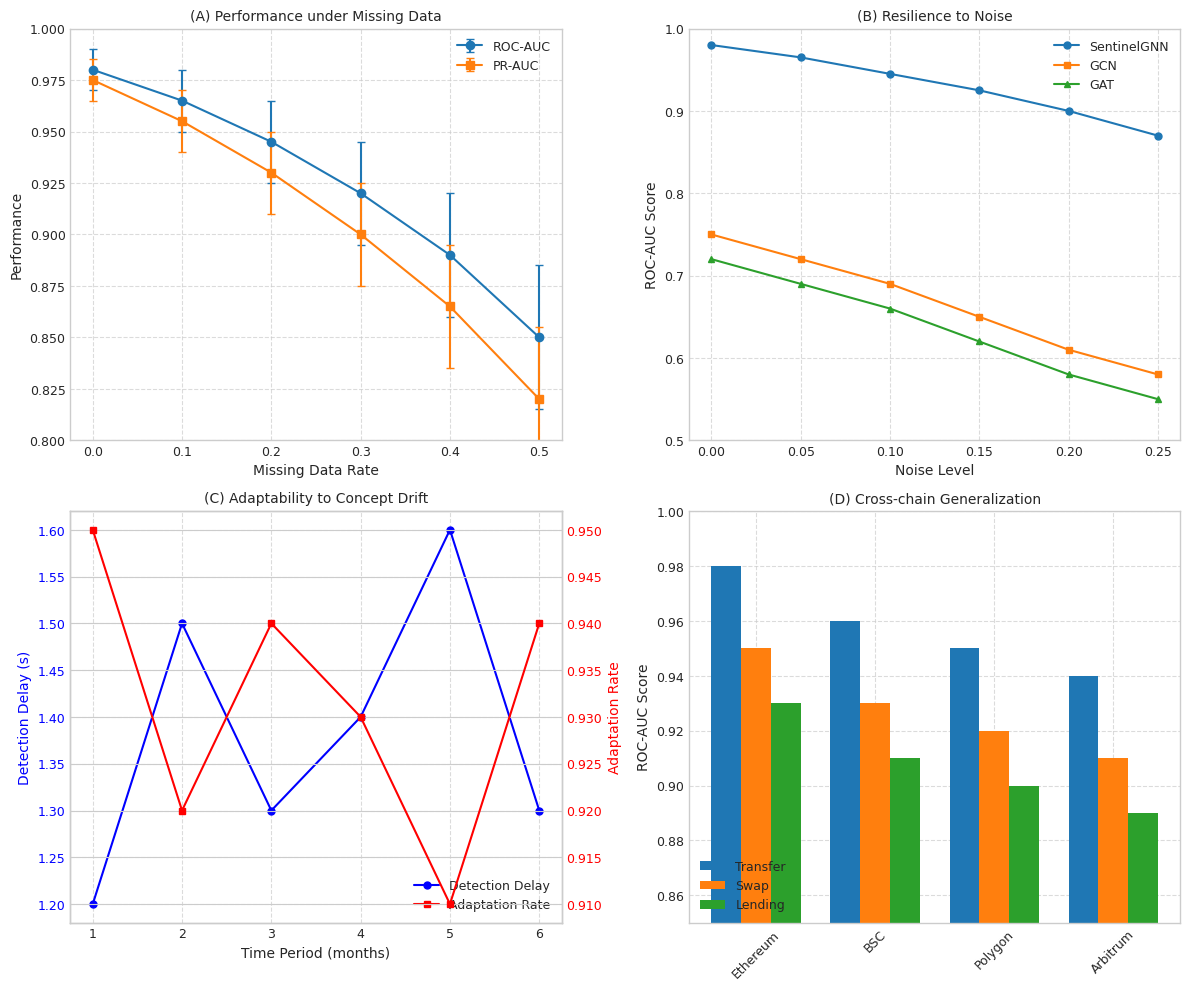

This chart was generated by the following Python code:
import matplotlib.pyplot as plt
import numpy as np
from matplotlib.patches import Patch
import seaborn as sns

def set_academic_style():
    plt.style.use('seaborn-v0_8-whitegrid')
    plt.rcParams.update({
        'font.family': 'Times New Roman',
        'font.size': 10,
        'axes.labelsize': 10,
        'axes.titlesize': 10,
        'xtick.labelsize': 9,
        'ytick.labelsize': 9,
        'legend.fontsize': 9,
        'figure.dpi': 300
    })

def plot_missing_data(ax):
    # Data from results
    missing_rates = np.array([0, 0.1, 0.2, 0.3, 0.4, 0.5])
    roc_auc = np.array([0.980, 0.965, 0.945, 0.920, 0.890, 0.850])
    pr_auc = np.array([0.975, 0.955, 0.930, 0.900, 0.865, 0.820])
    
    # Error margins
    roc_err = np.array([0.01, 0.015, 0.02, 0.025, 0.03, 0.035])
    pr_err = np.array([0.01, 0.015, 0.02, 0.025, 0.03, 0.035])
    
    ax.errorbar(missing_rates, roc_auc, yerr=roc_err, 
                marker='o', label='ROC-AUC', capsize=3)
    ax.errorbar(missing_rates, pr_auc, yerr=pr_err, 
                marker='s', label='PR-AUC', capsize=3)
    
    ax.set_xlabel('Missing Data Rate')
    ax.set_ylabel('Performance')
    ax.set_title('(A) Performance under Missing Data')
    ax.grid(True, linestyle='--', alpha=0.7)
    ax.legend()
    ax.set_ylim(0.8, 1.0)

def plot_noise_resilience(ax):
    # Noise levels and corresponding performances
    noise_levels = np.array([0, 0.05, 0.10, 0.15, 0.20, 0.25])
    performances = {
        'SentinelGNN': np.array([0.980, 0.965, 0.945, 0.925, 0.900, 0.870]),
        'GCN': np.array([0.750, 0.720, 0.690, 0.650, 0.610, 0.580]),
        'GAT': np.array([0.720, 0.690, 0.660, 0.620, 0.580, 0.550])
    }
    
    styles = ['-o', '-s', '-^']
    for (model, perf), style in zip(performances.items(), styles):
        ax.plot(noise_levels, perf, style, label=model, markersize=5)
    
    ax.set_xlabel('Noise Level')
    ax.set_ylabel('ROC-AUC Score')
    ax.set_title('(B) Resilience to Noise')
    ax.grid(True, linestyle='--', alpha=0.7)
    ax.legend()
    ax.set_ylim(0.5, 1.0)

def plot_concept_drift(ax):
    # Time periods and drift metrics
    time_periods = np.array([1, 2, 3, 4, 5, 6])
    detection_delay = np.array([1.2, 1.5, 1.3, 1.4, 1.6, 1.3])
    adaptation_rate = np.array([0.95, 0.92, 0.94, 0.93, 0.91, 0.94])
    
    ax1 = ax
    ax2 = ax1.twinx()
    
    l1 = ax1.plot(time_periods, detection_delay, 'b-o', 
                  label='Detection Delay', markersize=5)
    l2 = ax2.plot(time_periods, adaptation_rate, 'r-s', 
                  label='Adaptation Rate', markersize=5)
    
    ax1.set_xlabel('Time Period (months)')
    ax1.set_ylabel('Detection Delay (s)', color='b')
    ax2.set_ylabel('Adaptation Rate', color='r')
    
    ax1.tick_params(axis='y', labelcolor='b')
    ax2.tick_params(axis='y', labelcolor='r')
    
    # Combine legends
    lns = l1 + l2
    labels = [l.get_label() for l in lns]
    ax.legend(lns, labels, loc='lower right')
    
    ax.set_title('(C) Adaptability to Concept Drift')
    ax1.grid(True, linestyle='--', alpha=0.7)

def plot_cross_chain(ax):
    # Cross-chain performance data
    chains = ['Ethereum', 'BSC', 'Polygon', 'Arbitrum']
    metrics = {
        'Transfer': np.array([0.98, 0.96, 0.95, 0.94]),
        'Swap': np.array([0.95, 0.93, 0.92, 0.91]),
        'Lending': np.array([0.93, 0.91, 0.90, 0.89])
    }
    
    x = np.arange(len(chains))
    width = 0.25
    multiplier = 0
    
    for transaction_type, performance in metrics.items():
        offset = width * multiplier
        rects = ax.bar(x + offset, performance, width, label=transaction_type)
        multiplier += 1
    
    ax.set_ylabel('ROC-AUC Score')
    ax.set_title('(D) Cross-chain Generalization')
    ax.set_xticks(x + width)
    ax.set_xticklabels(chains, rotation=45)
    ax.legend(loc='lower left')
    ax.set_ylim(0.85, 1.0)
    ax.grid(True, linestyle='--', alpha=0.7)

def create_robustness_analysis():
    set_academic_style()
    
    # Create figure and subplots
    fig, ((ax1, ax2), (ax3, ax4)) = plt.subplots(2, 2, figsize=(12, 10))
    
    # Create individual plots
    plot_missing_data(ax1)
    plot_noise_resilience(ax2)
    plot_concept_drift(ax3)
    plot_cross_chain(ax4)
    
    # Adjust layout
    plt.tight_layout()
    
    # Save figure
    plt.savefig('robustness_tests.pdf', 
                bbox_inches='tight', 
                pad_inches=0.1, 
                dpi=300)
    plt.close()

if __name__ == "__main__":
    create_robustness_analysis()
